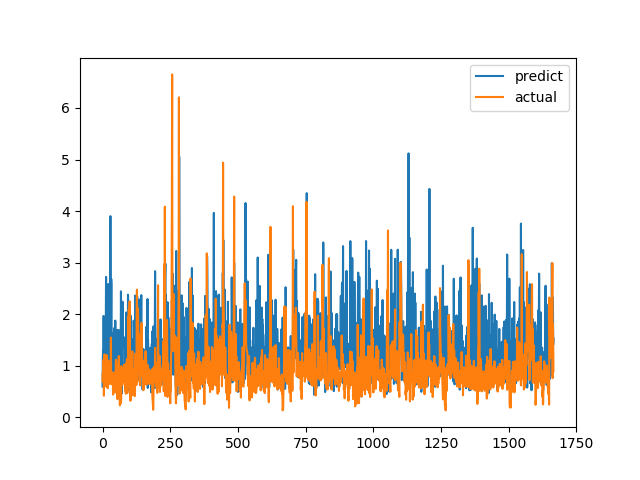

Source data for this figure (header and first rows):
predict, actual
0.5943, 0.6915
1.12, 0.8558
1.302, 0.7094
1.003, 1.015
1.965, 1.116
0.8594, 0.4183
0.7565, 1.002
0.728, 1.219
1.64, 1.143
0.9377, 0.6528
0.752, 0.6747
0.8134, 0.601
1.711, 0.6695
2.722, 0.6538
0.7637, 0.7814
0.9948, 1.206
1.991, 0.8469
0.596, 0.8286
1.107, 0.6482
2.276, 0.5624
1.28, 0.7183
2.585, 1.1
1.398, 0.9542
1.075, 0.729
1.355, 0.6694
1.404, 0.8631
0.7944, 0.6465
0.801, 0.8223
1.424, 0.9236
3.901, 0.8301
1.857, 1.067
1.858, 1.546
2.684, 0.6827
2.569, 0.6386
1.059, 0.6464
1.355, 0.6881
1.116, 0.7274
1.144, 0.65
0.8133, 0.8694
1.03, 0.4409
1.631, 0.4519
0.7257, 0.7575
0.9862, 0.4952
0.7782, 0.6851
1.735, 0.7244
1.177, 0.8654
0.6138, 0.74
1.875, 0.8071
1.217, 0.8204
0.8709, 1.114
0.6487, 1.109
1.255, 0.4751
0.5943, 1.039
1.459, 0.9458
1.57, 0.7878
1.095, 0.3505
1.696, 0.9368
1.37, 0.9868
1.391, 0.647
1.642, 1.03
... 1,606 more rows
